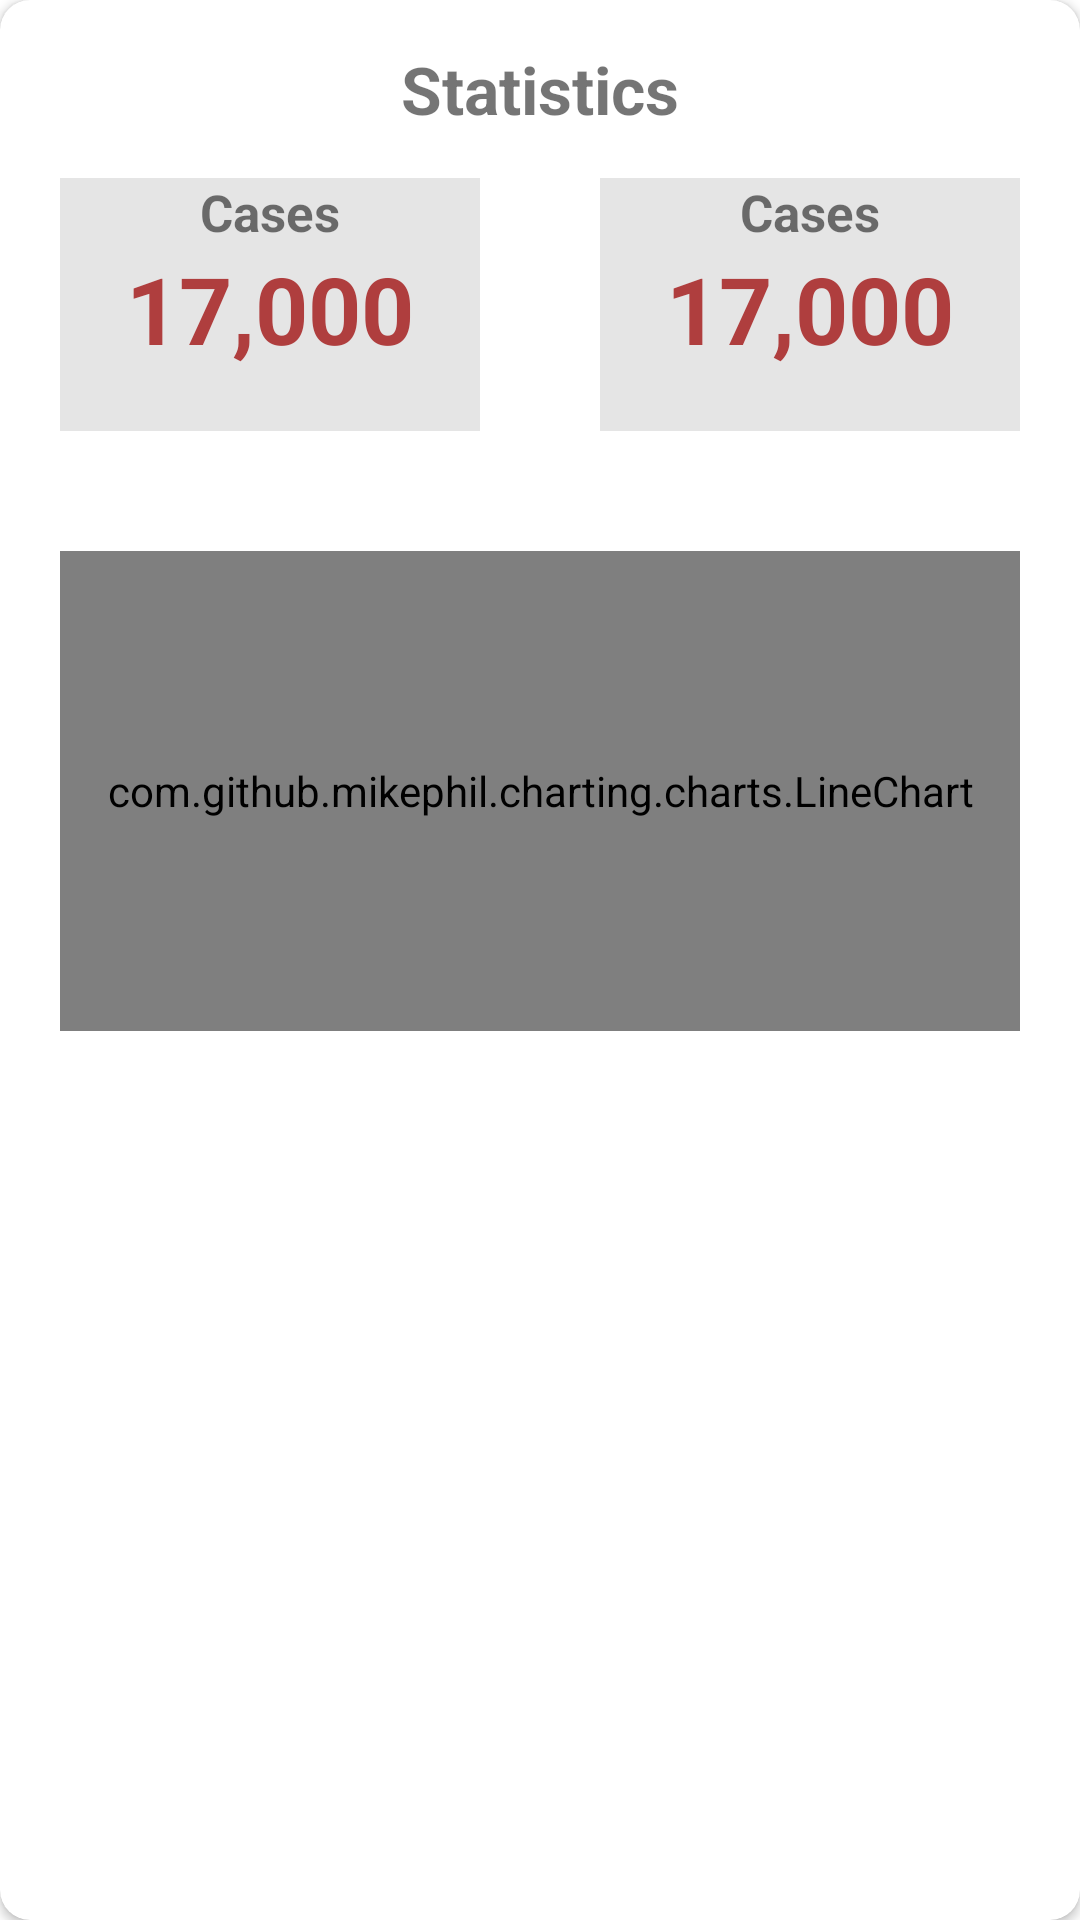

This screen was rendered from an Android layout file. Write that file and the resources it references.
<!-- AndroidManifest.xml: application theme NextStepTheme -->
<!-- res/layout/card_graph_stats.xml -->
<?xml version="1.0" encoding="utf-8"?>
<androidx.cardview.widget.CardView xmlns:android="http://schemas.android.com/apk/res/android"
    xmlns:tools="http://schemas.android.com/tools"
    xmlns:app="http://schemas.android.com/apk/res-auto"
    app:cardCornerRadius="10dp"
    android:layout_width="match_parent"
    android:layout_height="wrap_content"
    >

    <LinearLayout
        android:layout_width="match_parent"
        android:layout_height="wrap_content"
        android:foreground="?selectableItemBackground"
        android:orientation="vertical">

        <LinearLayout
            android:layout_width="match_parent"
            android:layout_marginTop="5dp"
            android:paddingBottom="5dp"
            android:layout_height="match_parent"
            android:gravity="center_vertical"
            android:orientation="horizontal">

            <TextView
                style="@style/Title"
                android:layout_width="0dp"
                android:layout_height="wrap_content"
                android:gravity="center"
                android:layout_weight="1"
                android:text="Statistics"
                android:layout_marginTop="10dp"
                android:layout_marginBottom="10dp"/>

        </LinearLayout>

        <androidx.constraintlayout.widget.ConstraintLayout
            android:id="@+id/report_status_bubble"
            android:layout_width="match_parent"
            android:layout_height="wrap_content"
            android:orientation="vertical" >

            <LinearLayout
                android:id="@+id/linearLayout2"
                android:layout_width="wrap_content"
                android:layout_height="wrap_content"
                android:orientation="vertical"
                app:layout_constraintStart_toStartOf="parent"
                app:layout_constraintTop_toTopOf="parent">

                <include
                    android:id="@+id/avg_cases"
                    layout="@layout/layout_daily_cases"
                    android:layout_width="140dp"
                    android:layout_height="wrap_content"
                    android:layout_gravity="start"
                    android:layout_marginLeft="20dp"
                    android:layout_marginRight="10dp"
                    android:layout_marginBottom="20dp" />

            </LinearLayout>

            <LinearLayout
                android:id="@+id/linearLayout"
                android:layout_width="wrap_content"
                android:layout_height="wrap_content"
                android:orientation="vertical"
                app:layout_constraintEnd_toEndOf="parent"
                app:layout_constraintTop_toTopOf="parent">

                <include
                    android:id="@+id/vs_yesterday"
                    layout="@layout/layout_daily_cases"
                    android:layout_width="140dp"
                    android:layout_height="wrap_content"
                    android:layout_gravity="start"
                    android:layout_marginLeft="10dp"
                    android:layout_marginRight="20dp"
                    android:layout_marginBottom="20dp" />

            </LinearLayout>

            <LinearLayout
                android:id="@+id/linearLayout3"
                android:layout_width="match_parent"
                android:layout_height="wrap_content"
                android:orientation="vertical"
                app:layout_constraintEnd_toEndOf="parent"
                app:layout_constraintStart_toStartOf="parent"
                app:layout_constraintTop_toBottomOf="@+id/linearLayout">

                <include
                    layout="@layout/layout_daily_graph"
                    android:layout_width="match_parent"
                    android:layout_height="160dp"
                    android:layout_gravity="center"
                    android:layout_marginTop="20dp"
                    android:layout_marginLeft="20dp"
                    android:layout_marginRight="20dp"
                    android:layout_marginBottom="20dp" />

            </LinearLayout>

        </androidx.constraintlayout.widget.ConstraintLayout>

    </LinearLayout>

</androidx.cardview.widget.CardView>
<!-- res/layout/layout_daily_cases.xml (included above) -->
<?xml version="1.0" encoding="utf-8"?>
<androidx.constraintlayout.widget.ConstraintLayout xmlns:android="http://schemas.android.com/apk/res/android"
    xmlns:tools="http://schemas.android.com/tools"
    xmlns:app="http://schemas.android.com/apk/res-auto"
    android:layout_width="match_parent"
    android:layout_height="wrap_content"
    android:layout_marginStart="10dp"
    android:layout_marginEnd="10dp"
    android:layout_marginBottom="10dp"
    android:clipChildren="false"
    android:clipToPadding="false"
    android:background="@color/grey_medium">

    <LinearLayout
        android:id="@+id/daily_background"
        android:layout_width="match_parent"
        android:layout_height="0dp"
        android:background="#9B2620"
        android:orientation="horizontal"
        app:layout_constraintEnd_toEndOf="parent"
        app:layout_constraintStart_toStartOf="parent"
        app:layout_constraintTop_toTopOf="@+id/title1"
         />

    <TextView
        android:id="@+id/title1"
        style="@style/Title"
        android:layout_width="match_parent"
        android:layout_height="wrap_content"
        android:text="Cases"
        android:textAlignment="center"
        android:textSize="17sp"
        app:layout_constraintBottom_toBottomOf="@+id/daily_background"
        app:layout_constraintEnd_toEndOf="parent"
        app:layout_constraintStart_toStartOf="parent" />

    <TextView
        android:id="@+id/total_daily"
        style="@style/Title"
        android:textSize="31sp"
        android:textColor="#AF3E3E"
        android:layout_width="match_parent"
        android:layout_height="wrap_content"
        android:paddingLeft="20dp"
        android:paddingRight="20dp"
        android:paddingBottom="20dp"
        android:textAlignment="center"
        app:layout_constraintTop_toBottomOf="@+id/title1"
        android:text="17,000" />




</androidx.constraintlayout.widget.ConstraintLayout>
<!-- res/layout/layout_daily_graph.xml (included above) -->
<?xml version="1.0" encoding="utf-8"?>
<LinearLayout xmlns:android="http://schemas.android.com/apk/res/android"
    android:orientation="vertical"
    android:layout_width="match_parent"
    android:layout_height="match_parent">

    <com.github.mikephil.charting.charts.LineChart
        android:id="@+id/lineChart"
        android:layout_width="match_parent"
        android:layout_height="match_parent"
        />

</LinearLayout>
<!-- resources referenced by this layout -->
<resources>
  <color name="grey_medium">#E5E5E5</color>
  <style name="Title">
          <item name="android:textSize">@dimen/text_size_title</item>
          <item name="android:textStyle">bold</item>
      </style>
  <style name="NextStepTheme" parent="Theme.MaterialComponents.Light.NoActionBar">
          <item name="colorPrimary">#AF3E3E</item>
          <item name="colorPrimaryDark">@color/colorPrimaryDark</item>
          <item name="colorAccent">#AF3E3E</item>
  
          <item name="android:windowLightStatusBar">true</item>
          <item name="android:statusBarColor">@color/white</item>
          </style>
  <dimen name="text_size_title">22sp</dimen>
  <color name="colorPrimaryDark">@color/dark_main</color>
  <color name="white">#FFFFFF</color>
  <color name="dark_main">#4A4969</color>
</resources>
